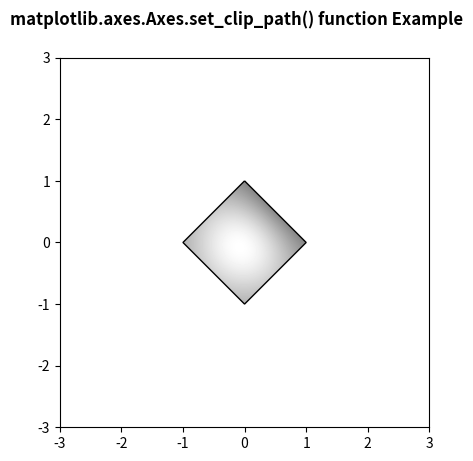

Recreate this plot in Python.
# Implementation of matplotlib function
import numpy as np
import matplotlib.cm as cm
import matplotlib.pyplot as plt
from matplotlib.path import Path
from matplotlib.patches import PathPatch


delta = 0.025

x = y = np.arange(-3.0, 3.0, delta)
X, Y = np.meshgrid(x, y)

Z1 = np.exp(-X**2 - Y**2)
Z2 = np.exp(-(X - 1)**2 - (Y - 1)**2)
Z = (Z1 - Z2) * 2

path = Path([[0, 1], [1, 0], [0, -1],
			[-1, 0], [0, 1]])
patch = PathPatch(path, facecolor ='none')

fig, ax = plt.subplots()
ax.add_patch(patch)

im = ax.imshow(Z,
			interpolation ='bilinear',
			cmap = cm.gray,
			origin ='lower',
			extent =[-3, 3, -3, 3],
			clip_path = patch,
			clip_on = True)

im.set_clip_path(patch)

fig.suptitle('matplotlib.axes.Axes.set_clip_path() function Example\n\n', fontweight ="bold")

plt.show()
